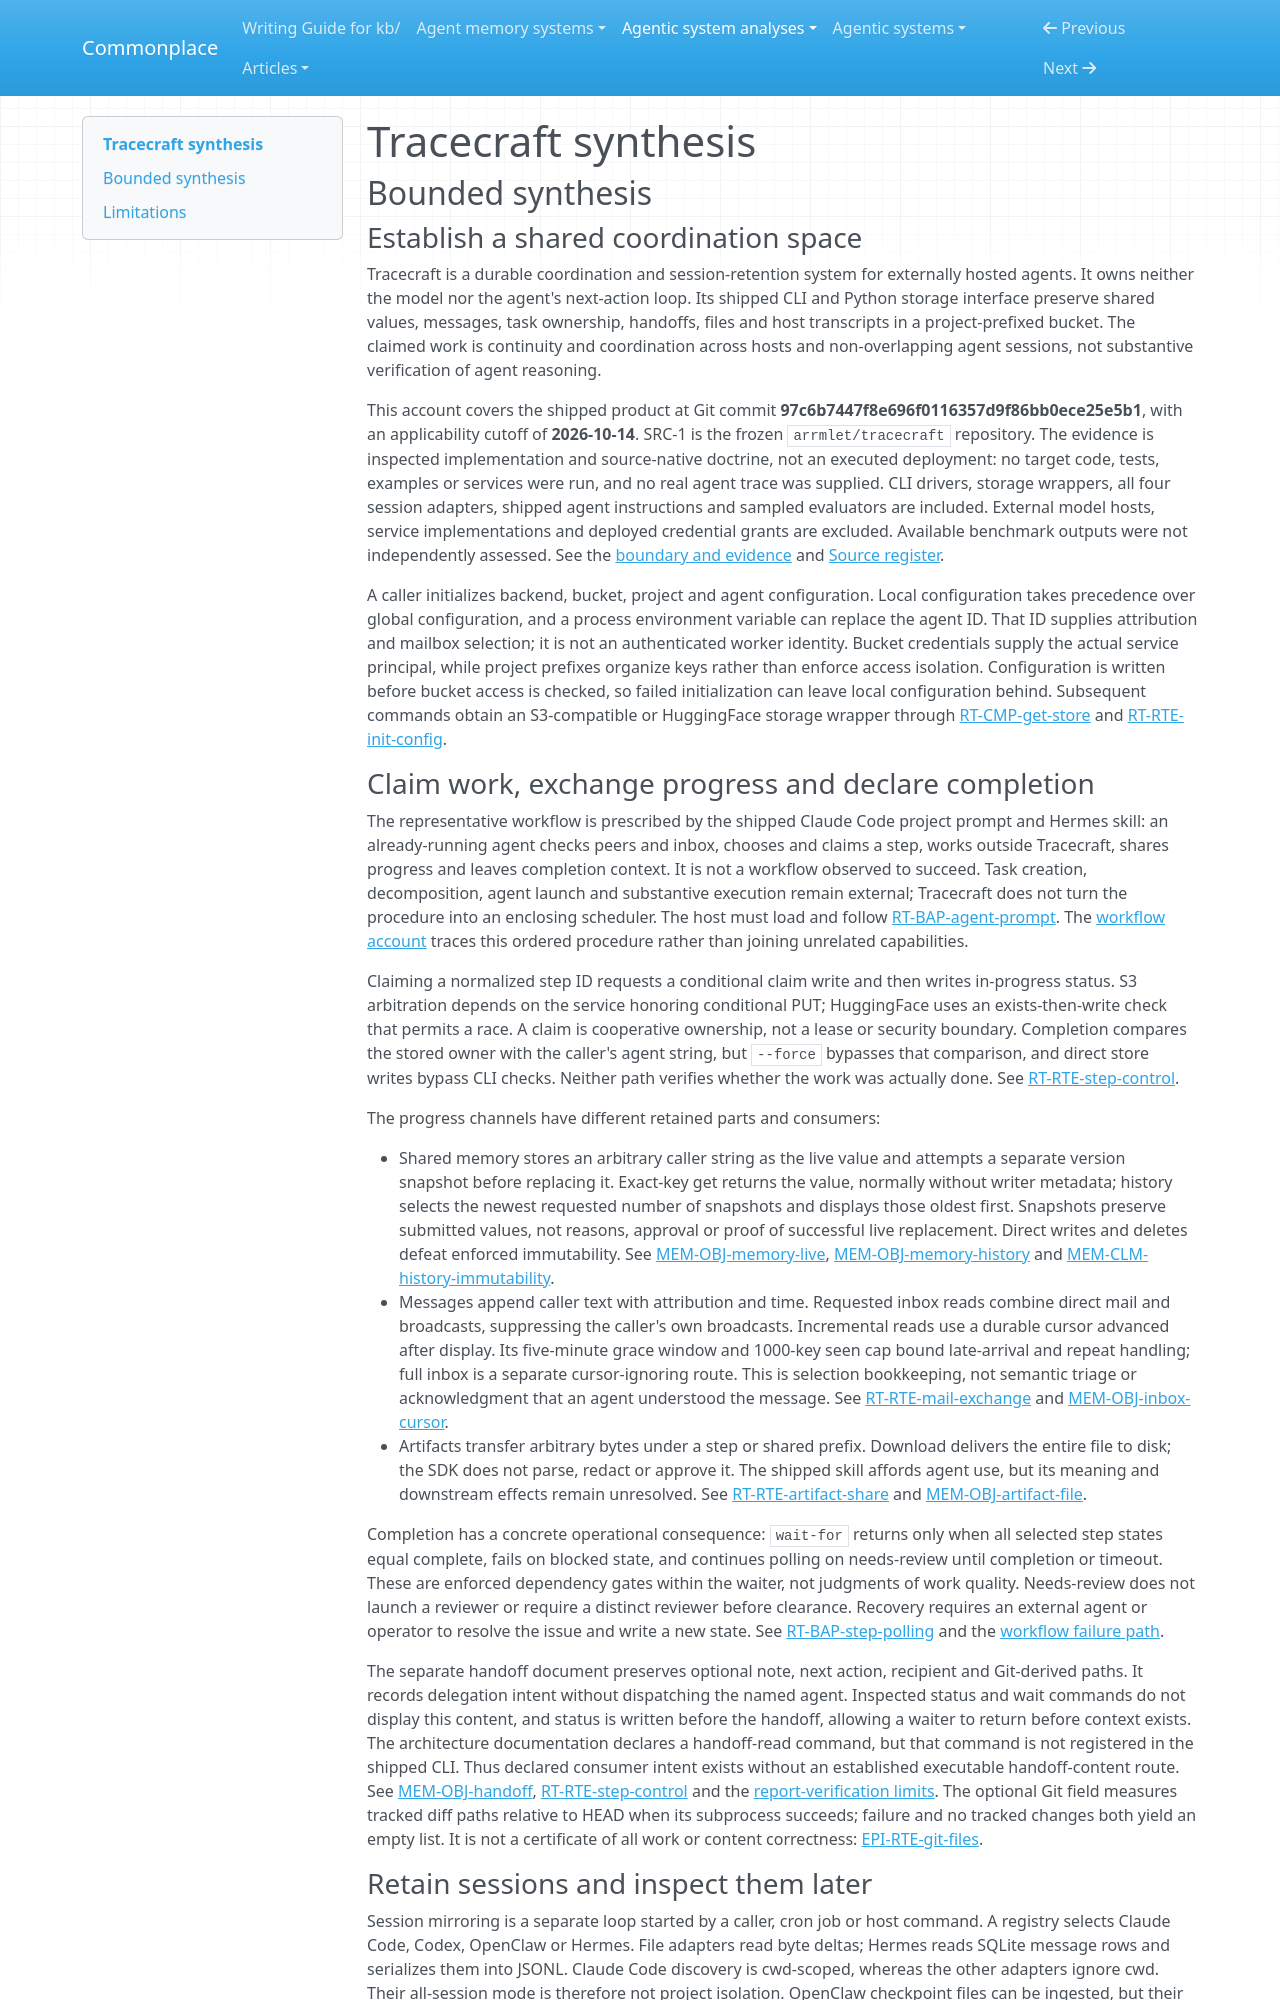

repository: zby/commonplace · page: agentic-system-analyses/retained/tracecraft/synthesis/index.html · generator: mkdocs

---
type: agentic-system-analyses/types/agentic-system-synthesis.md
description: "Tracecraft preserves bucket-backed coordination state and host transcripts through explicit reads, with cooperative task gates rather than verified work or automatic model-context restoration."
run-id: AAS-2026-10-14-tracecraft-9c4af961e8e2-01
reviewed-boundary: "97c6b7447f8e696f0116357d9f86bb0ece25e5b1"
---

# Tracecraft synthesis

## Bounded synthesis

### Establish a shared coordination space

Tracecraft is a durable coordination and session-retention system for externally hosted agents. It owns neither the model nor the agent's next-action loop. Its shipped CLI and Python storage interface preserve shared values, messages, task ownership, handoffs, files and host transcripts in a project-prefixed bucket. The claimed work is continuity and coordination across hosts and non-overlapping agent sessions, not substantive verification of agent reasoning.

This account covers the shipped product at Git commit **97c6b7447f8e696f0116357d9f86bb0ece25e5b1**, with an applicability cutoff of **2026-10-14**. SRC-1 is the frozen `arrmlet/tracecraft` repository. The evidence is inspected implementation and source-native doctrine, not an executed deployment: no target code, tests, examples or services were run, and no real agent trace was supplied. CLI drivers, storage wrappers, all four session adapters, shipped agent instructions and sampled evaluators are included. External model hosts, service implementations and deployed credential grants are excluded. Available benchmark outputs were not independently assessed. See the [boundary and evidence](boundary.md#boundary-and-evidence) and [Source register](boundary.md#source-register).

A caller initializes backend, bucket, project and agent configuration. Local configuration takes precedence over global configuration, and a process environment variable can replace the agent ID. That ID supplies attribution and mailbox selection; it is not an authenticated worker identity. Bucket credentials supply the actual service principal, while project prefixes organize keys rather than enforce access isolation. Configuration is written before bucket access is checked, so failed initialization can leave local configuration behind. Subsequent commands obtain an S3-compatible or HuggingFace storage wrapper through [RT-CMP-get-store](runtime.md#rt-cmp-get-store) and [RT-RTE-init-config](runtime.md#rt-rte-init-config).

### Claim work, exchange progress and declare completion

The representative workflow is prescribed by the shipped Claude Code project prompt and Hermes skill: an already-running agent checks peers and inbox, chooses and claims a step, works outside Tracecraft, shares progress and leaves completion context. It is not a workflow observed to succeed. Task creation, decomposition, agent launch and substantive execution remain external; Tracecraft does not turn the procedure into an enclosing scheduler. The host must load and follow [RT-BAP-agent-prompt](runtime.md#rt-bap-agent-prompt). The [workflow account](workflow.md#workflow-account) traces this ordered procedure rather than joining unrelated capabilities.

Claiming a normalized step ID requests a conditional claim write and then writes in-progress status. S3 arbitration depends on the service honoring conditional PUT; HuggingFace uses an exists-then-write check that permits a race. A claim is cooperative ownership, not a lease or security boundary. Completion compares the stored owner with the caller's agent string, but `--force` bypasses that comparison, and direct store writes bypass CLI checks. Neither path verifies whether the work was actually done. See [RT-RTE-step-control](runtime.md#rt-rte-step-control).

The progress channels have different retained parts and consumers:

- Shared memory stores an arbitrary caller string as the live value and attempts a separate version snapshot before replacing it. Exact-key get returns the value, normally without writer metadata; history selects the newest requested number of snapshots and displays those oldest first. Snapshots preserve submitted values, not reasons, approval or proof of successful live replacement. Direct writes and deletes defeat enforced immutability. See [MEM-OBJ-memory-live](memory.md#mem-obj-memory-live), [MEM-OBJ-memory-history](memory.md#mem-obj-memory-history) and [MEM-CLM-history-immutability](memory.md#mem-clm-history-immutability).
- Messages append caller text with attribution and time. Requested inbox reads combine direct mail and broadcasts, suppressing the caller's own broadcasts. Incremental reads use a durable cursor advanced after display. Its five-minute grace window and 1000-key seen cap bound late-arrival and repeat handling; full inbox is a separate cursor-ignoring route. This is selection bookkeeping, not semantic triage or acknowledgment that an agent understood the message. See [RT-RTE-mail-exchange](runtime.md#rt-rte-mail-exchange) and [MEM-OBJ-inbox-cursor](memory.md#mem-obj-inbox-cursor).
- Artifacts transfer arbitrary bytes under a step or shared prefix. Download delivers the entire file to disk; the SDK does not parse, redact or approve it. The shipped skill affords agent use, but its meaning and downstream effects remain unresolved. See [RT-RTE-artifact-share](runtime.md#rt-rte-artifact-share) and [MEM-OBJ-artifact-file](memory.md#mem-obj-artifact-file).

Completion has a concrete operational consequence: `wait-for` returns only when all selected step states equal complete, fails on blocked state, and continues polling on needs-review until completion or timeout. These are enforced dependency gates within the waiter, not judgments of work quality. Needs-review does not launch a reviewer or require a distinct reviewer before clearance. Recovery requires an external agent or operator to resolve the issue and write a new state. See [RT-BAP-step-polling](runtime.md#rt-bap-step-polling) and the [workflow failure path](workflow.md#failure-and-rejection-path).

The separate handoff document preserves optional note, next action, recipient and Git-derived paths. It records delegation intent without dispatching the named agent. Inspected status and wait commands do not display this content, and status is written before the handoff, allowing a waiter to return before context exists. The architecture documentation declares a handoff-read command, but that command is not registered in the shipped CLI. Thus declared consumer intent exists without an established executable handoff-content route. See [MEM-OBJ-handoff](memory.md#mem-obj-handoff), [RT-RTE-step-control](runtime.md#rt-rte-step-control) and the [report-verification limits](report-verification.md#limits). The optional Git field measures tracked diff paths relative to HEAD when its subprocess succeeds; failure and no tracked changes both yield an empty list. It is not a certificate of all work or content correctness: [EPI-RTE-git-files](epistemic.md#epi-rte-git-files).
